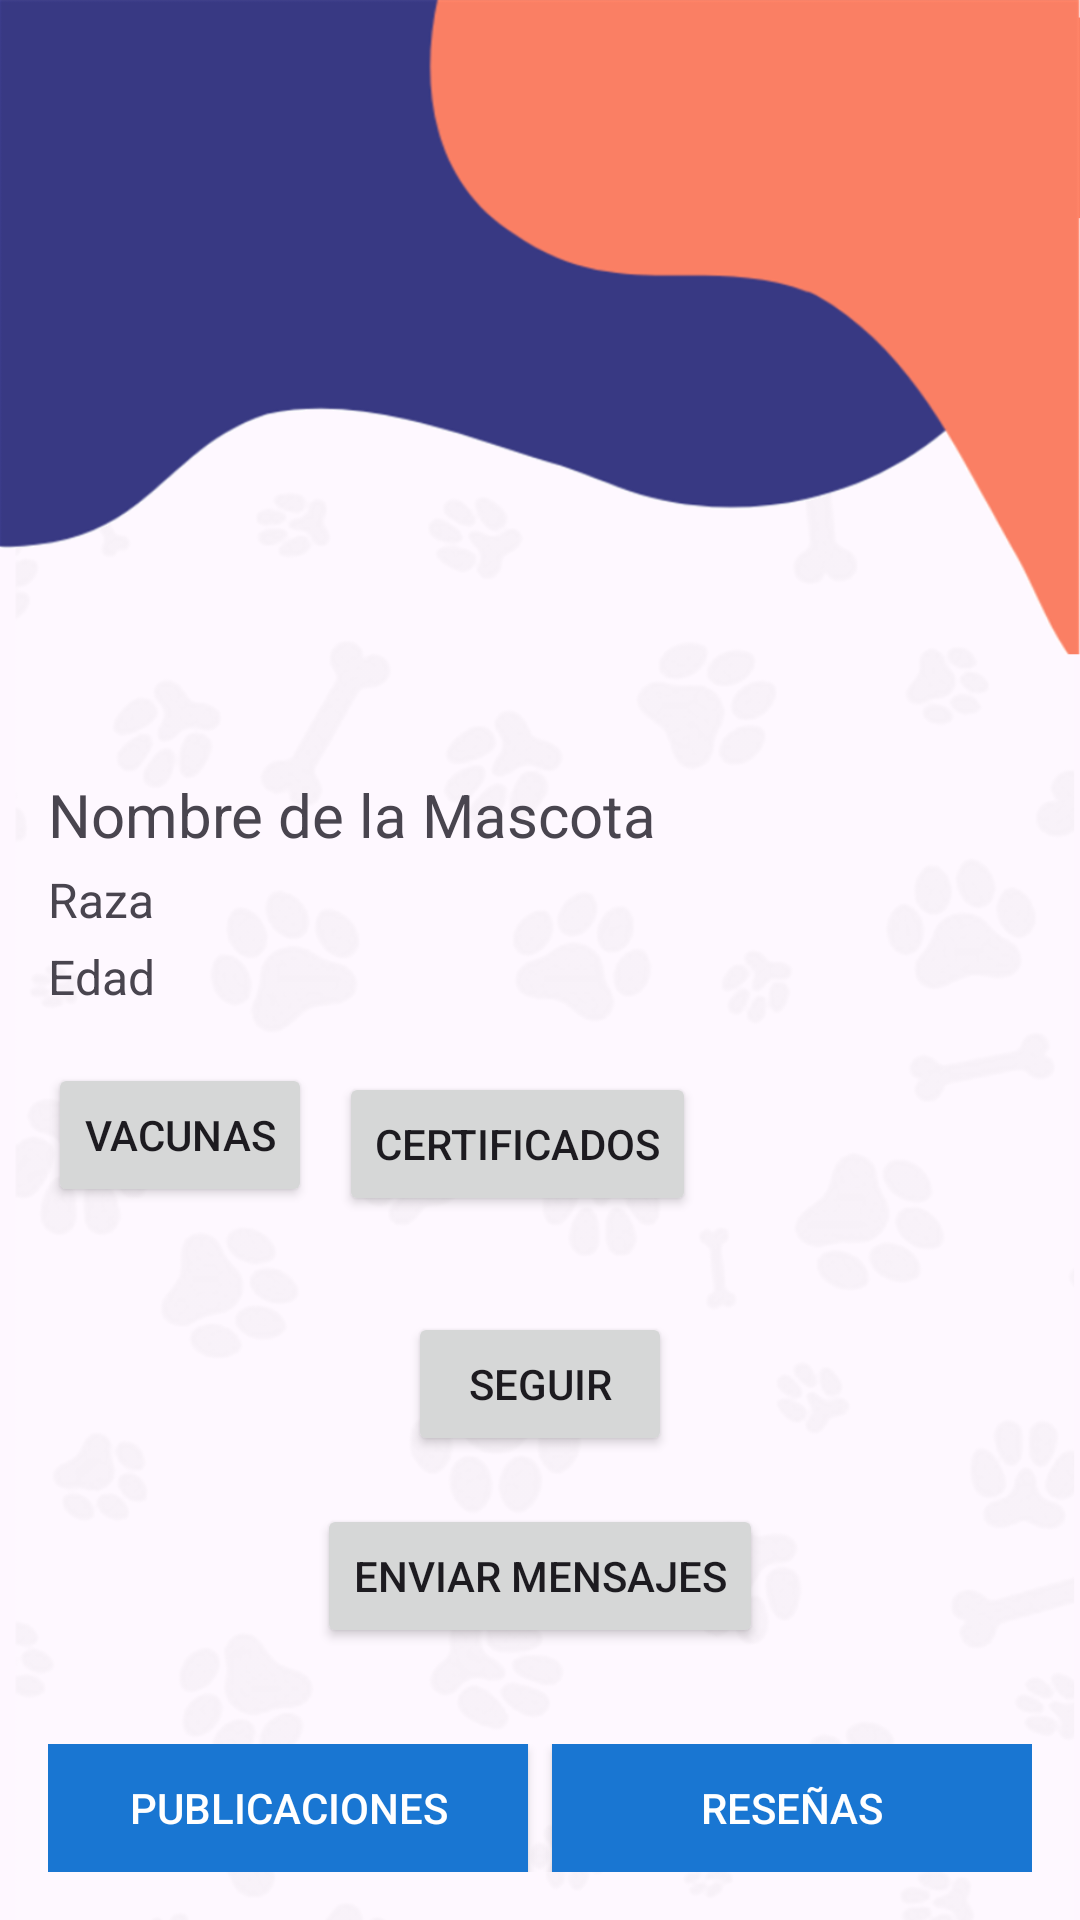

Layout XML and referenced resources for this Android screen:
<!-- AndroidManifest.xml: application theme Theme.PETMATCH -->
<!-- res/layout/activity_perfil_mascota.xml -->
<?xml version="1.0" encoding="utf-8"?>
<LinearLayout
    xmlns:android="http://schemas.android.com/apk/res/android"
    xmlns:app="http://schemas.android.com/apk/res-auto"
    xmlns:tools="http://schemas.android.com/tools"
    android:layout_width="match_parent"
    android:layout_height="match_parent"
    android:orientation="vertical"
    android:background="@drawable/font2"
    tools:context=".PerfilMascota">

    
    <RelativeLayout
        android:id="@+id/profileHeader"
        android:layout_width="match_parent"
        android:layout_height="wrap_content"
        android:layout_alignParentTop="true"
        android:padding="16dp">

        <ImageView
            android:id="@+id/backIcon"
            android:layout_width="40dp"
            android:layout_height="40dp"
            android:src="@drawable/atras" />

    </RelativeLayout>

    
    <RelativeLayout
        android:id="@+id/profileContent"
        android:layout_width="match_parent"
        android:layout_height="wrap_content"
        android:layout_below="@id/profileHeader"
        android:padding="16dp">

        
        <ImageView
            android:id="@+id/petProfileImage"
            android:layout_width="150dp"
            android:layout_height="150dp"
            android:layout_centerHorizontal="true"
            android:layout_marginTop="12dp"
            android:src="@drawable/pets" />

        <TextView
            android:id="@+id/petProfileName"
            android:layout_width="wrap_content"
            android:layout_height="wrap_content"
            android:layout_below="@id/petProfileImage"
            android:text="Nombre de la Mascota"
            android:textSize="20sp"
            android:layout_marginTop="8dp"/>

        <TextView
            android:id="@+id/petProfileBreed"
            android:layout_width="wrap_content"
            android:layout_height="wrap_content"
            android:layout_below="@id/petProfileName"
            android:text="Raza"
            android:textSize="16sp"
            android:layout_marginTop="4dp"/>

        <TextView
            android:id="@+id/petProfileAge"
            android:layout_width="wrap_content"
            android:layout_height="wrap_content"
            android:layout_below="@id/petProfileBreed"
            android:text="Edad"
            android:textSize="16sp"
            android:layout_marginTop="4dp"/>

        
        <Button
            android:id="@+id/vaccinesButton"
            android:layout_width="wrap_content"
            android:layout_height="wrap_content"
            android:layout_below="@id/petProfileAge"
            android:layout_marginTop="18dp"
            android:gravity="center"
            android:text="Vacunas" />

        <Button
            android:id="@+id/certificatesButton"
            android:layout_width="wrap_content"
            android:layout_height="wrap_content"
            android:layout_below="@id/petProfileAge"
            android:layout_marginStart="9dp"
            android:layout_marginTop="21dp"
            android:layout_toEndOf="@id/vaccinesButton"
            android:gravity="center"
            android:text="Certificados" />

    </RelativeLayout>

    
    <RelativeLayout
        android:id="@+id/profileButtons"
        android:layout_width="match_parent"
        android:layout_height="wrap_content"
        android:layout_below="@id/profileContent"
        android:padding="16dp">

        <Button
            android:id="@+id/followButton"
            android:layout_width="wrap_content"
            android:layout_height="wrap_content"
            android:text="Seguir"
            android:layout_centerHorizontal="true" />

        <Button
            android:id="@+id/messageButton"
            android:layout_width="wrap_content"
            android:layout_height="wrap_content"
            android:layout_marginTop="16dp"
            android:text="Enviar Mensajes"
            android:layout_below="@id/followButton"
            android:layout_centerHorizontal="true" />

    </RelativeLayout>

    
    <RelativeLayout
        android:id="@+id/optionsButton"
        android:layout_width="match_parent"
        android:layout_height="wrap_content"
        android:layout_below="@id/profileButtons"
        android:padding="16dp">

        <LinearLayout
            android:layout_width="match_parent"
            android:layout_height="wrap_content"
            android:orientation="horizontal"
            android:gravity="center_horizontal">

            <Button
                android:id="@+id/changeableButton"
                android:layout_width="0dp"
                android:layout_height="wrap_content"
                android:layout_weight="1"
                android:text="Publicaciones"
                android:background="#1976D2"
                android:textColor="#FFFFFF" />

            <Button
                android:id="@+id/reviewsButton"
                android:layout_width="0dp"
                android:layout_height="wrap_content"
                android:layout_weight="1"
                android:text="Reseñas"
                android:background="#1976D2"
                android:textColor="#FFFFFF"
                android:layout_marginStart="8dp" />
        </LinearLayout>

    </RelativeLayout>

    
    <RelativeLayout
        android:id="@+id/profilePosts"
        android:layout_width="match_parent"
        android:layout_height="match_parent"
        android:layout_below="@id/optionsButton"
        android:padding="16dp">

        

    </RelativeLayout>

</LinearLayout>
<!-- resources referenced by this layout -->
<resources>
  <!-- drawable font2: png bitmap (drawable, 141054 bytes) -->
  <style name="Theme.PETMATCH" parent="Base.Theme.PETMATCH" />
  <style name="Base.Theme.PETMATCH" parent="Theme.Material3.DayNight.NoActionBar">
          
          
      </style>
</resources>
